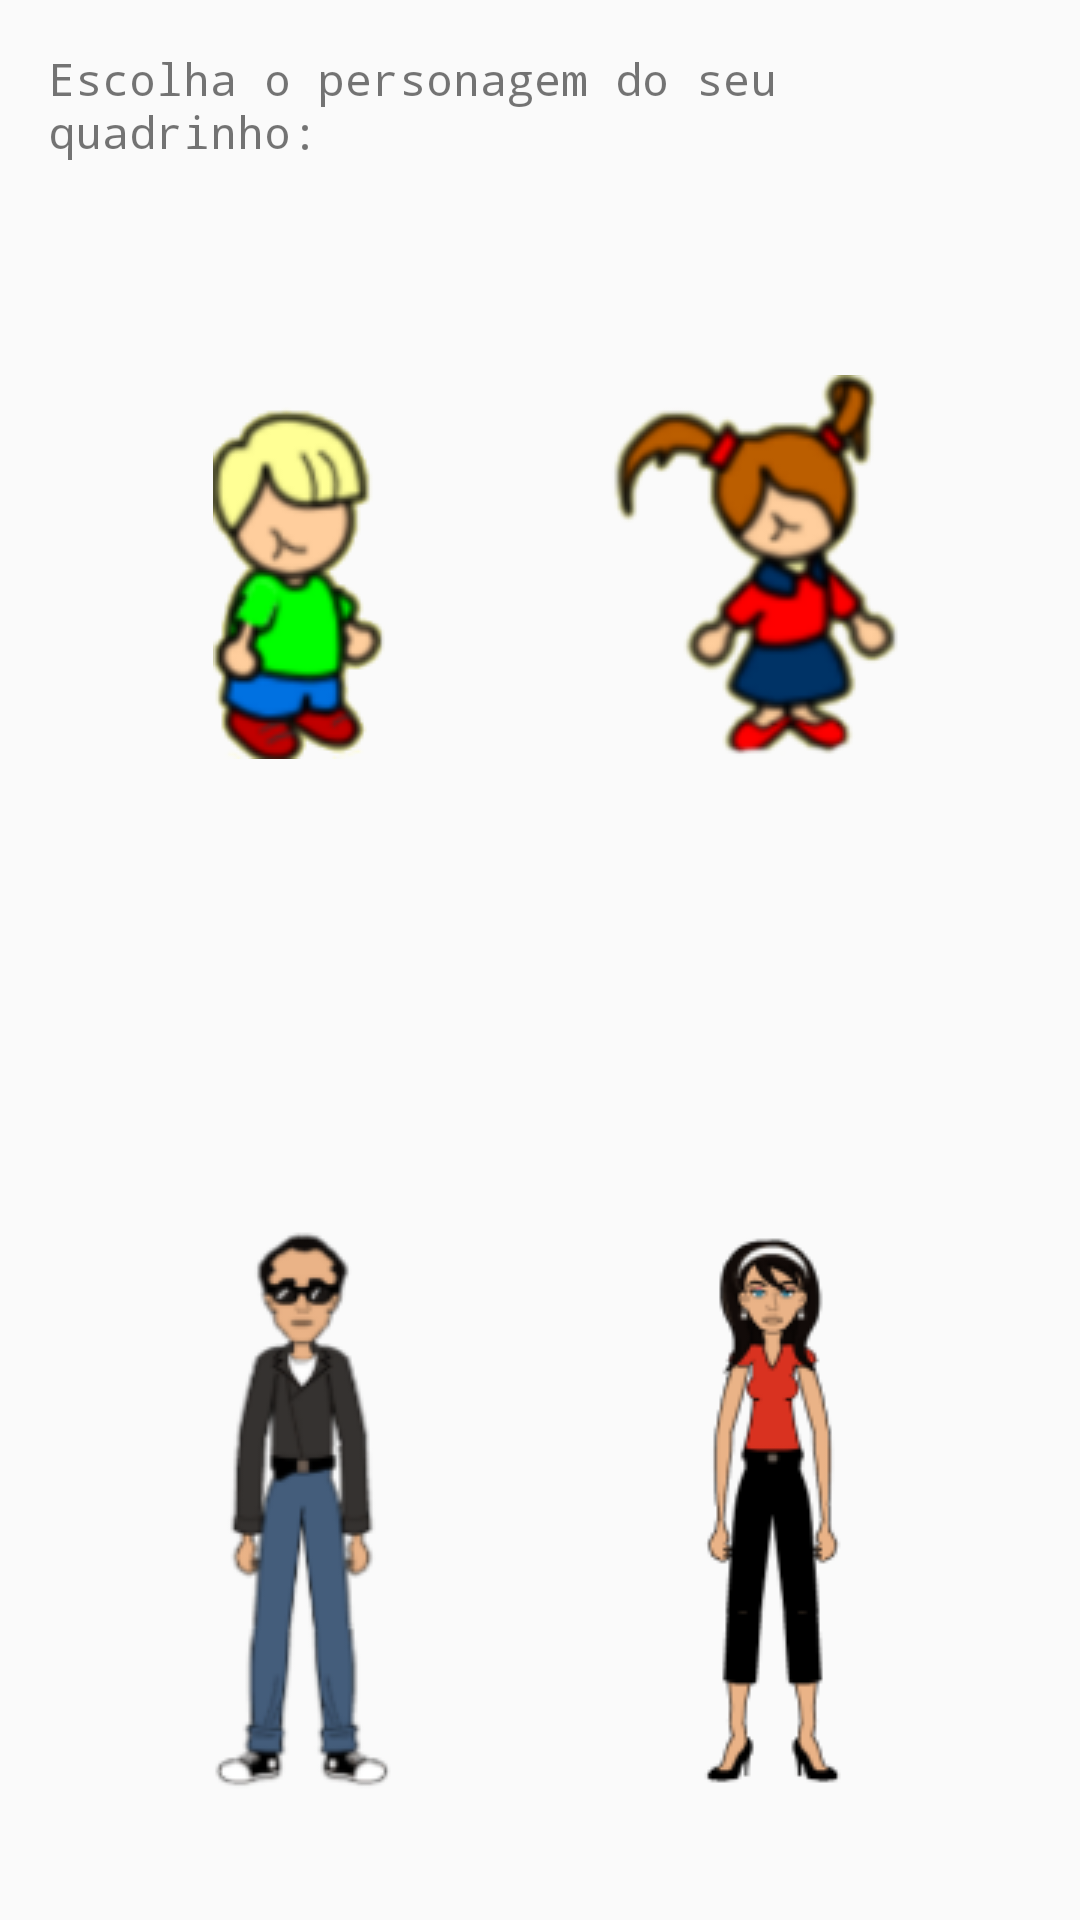

Android layout source for this screen:
<!-- AndroidManifest.xml: application theme AppTheme -->
<!-- res/layout/activity_tela_personagem.xml -->
<?xml version="1.0" encoding="utf-8"?>
<RelativeLayout
    xmlns:android="http://schemas.android.com/apk/res/android"
    xmlns:app="http://schemas.android.com/apk/res-auto"
    android:layout_width="match_parent"
    android:layout_height="match_parent" >

    <TextView
        android:layout_width="wrap_content"
        android:layout_height="wrap_content"
        android:typeface="monospace"
        android:textSize="15sp"
        android:id="@+id/txtEscolhaPerson"
        android:text="@string/escolha_personagem"
        android:layout_margin="@dimen/activity_vertical_margin"/>

    <ImageView
        android:layout_width="wrap_content"
        android:layout_height="wrap_content"
        android:id="@+id/imgPerson1"
        android:src="@drawable/person_1_1"
        android:layout_gravity="left"
        android:layout_alignParentBottom="true"
        android:layout_alignLeft="@+id/imgPerson2"
        android:layout_alignStart="@+id/imgPerson2"
        android:layout_marginBottom="42dp"
        android:onClick="irParaTelaCriacao"/>

    <ImageView
        android:id="@+id/imgPerson2"
        android:layout_width="wrap_content"
        android:layout_height="wrap_content"
        android:layout_gravity="left"
        android:src="@drawable/person_2_1"
        android:layout_marginTop="63dp"
        android:layout_marginLeft="55dp"
        android:layout_marginStart="55dp"
        android:layout_below="@+id/txtEscolhaPerson"
        android:layout_alignLeft="@+id/txtEscolhaPerson"
        android:layout_alignStart="@+id/txtEscolhaPerson"
        android:onClick="irParaTelaCriacao"/>

    <ImageView
        android:id="@+id/imgPerson3"
        android:layout_width="wrap_content"
        android:layout_height="wrap_content"
        android:layout_gravity="left"
        android:src="@drawable/person_4_1"
        android:layout_marginRight="31dp"
        android:layout_marginEnd="31dp"
        android:layout_alignBottom="@+id/imgPerson2"
        android:layout_alignRight="@+id/txtEscolhaPerson"
        android:layout_alignEnd="@+id/txtEscolhaPerson"
        android:onClick="irParaTelaCriacao"/>

    <ImageView
        android:id="@+id/imgPerson4"
        android:layout_width="wrap_content"
        android:layout_height="wrap_content"
        android:layout_gravity="left"
        android:src="@drawable/person_5_1"
        android:layout_marginLeft="29dp"
        android:layout_marginStart="29dp"
        android:layout_alignBottom="@+id/imgPerson1"
        android:layout_alignLeft="@+id/imgPerson3"
        android:layout_alignStart="@+id/imgPerson3"
        android:onClick="irParaTelaCriacao"/>


</RelativeLayout>
<!-- resources referenced by this layout -->
<resources>
  <dimen name="activity_vertical_margin">16dp</dimen>
  <!-- drawable person_1_1: png bitmap (drawable, 13335 bytes) -->
  <!-- drawable person_2_1: png bitmap (drawable, 12285 bytes) -->
  <!-- drawable person_4_1: png bitmap (drawable, 17142 bytes) -->
  <!-- drawable person_5_1: png bitmap (drawable, 9303 bytes) -->
  <string name="escolha_personagem">Escolha o personagem do seu quadrinho:</string>
  <style name="AppTheme" parent="Theme.AppCompat.Light.DarkActionBar">
          <item name="colorPrimary">#7FFF00</item>
          
      </style>
</resources>
